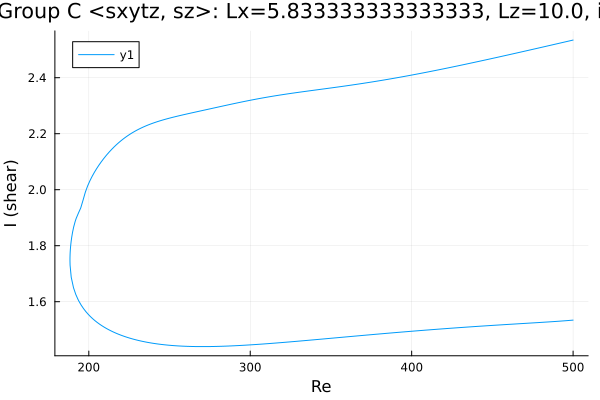

Values plotted in this chart, from the file beside it:
Re, shear
500.0, 2.534
499, 2.533
497.6, 2.531
496.2, 2.529
494.8, 2.527
493.4, 2.526
492, 2.524
490.6, 2.522
489.1, 2.52
487.7, 2.518
486.3, 2.516
484.9, 2.514
483.5, 2.512
482.1, 2.511
480.7, 2.509
479.2, 2.507
477.8, 2.505
476.4, 2.503
475, 2.501
473.6, 2.499
472.2, 2.498
470.8, 2.496
469.3, 2.494
467.9, 2.492
466.5, 2.49
465.1, 2.488
463.7, 2.486
462.3, 2.485
460.9, 2.483
459.4, 2.481
458, 2.479
456.6, 2.477
455.2, 2.475
453.8, 2.474
452.4, 2.472
451, 2.47
449.5, 2.468
448.1, 2.466
446.7, 2.465
445.3, 2.463
443.9, 2.461
442.5, 2.459
441.1, 2.458
439.6, 2.456
438.2, 2.454
436.8, 2.452
435.4, 2.451
434, 2.449
432.6, 2.447
431.2, 2.445
429.7, 2.444
428.3, 2.442
426.9, 2.44
425.5, 2.438
424.1, 2.437
422.7, 2.435
421.3, 2.433
419.8, 2.432
418.4, 2.43
417, 2.428
... 447 more rows
